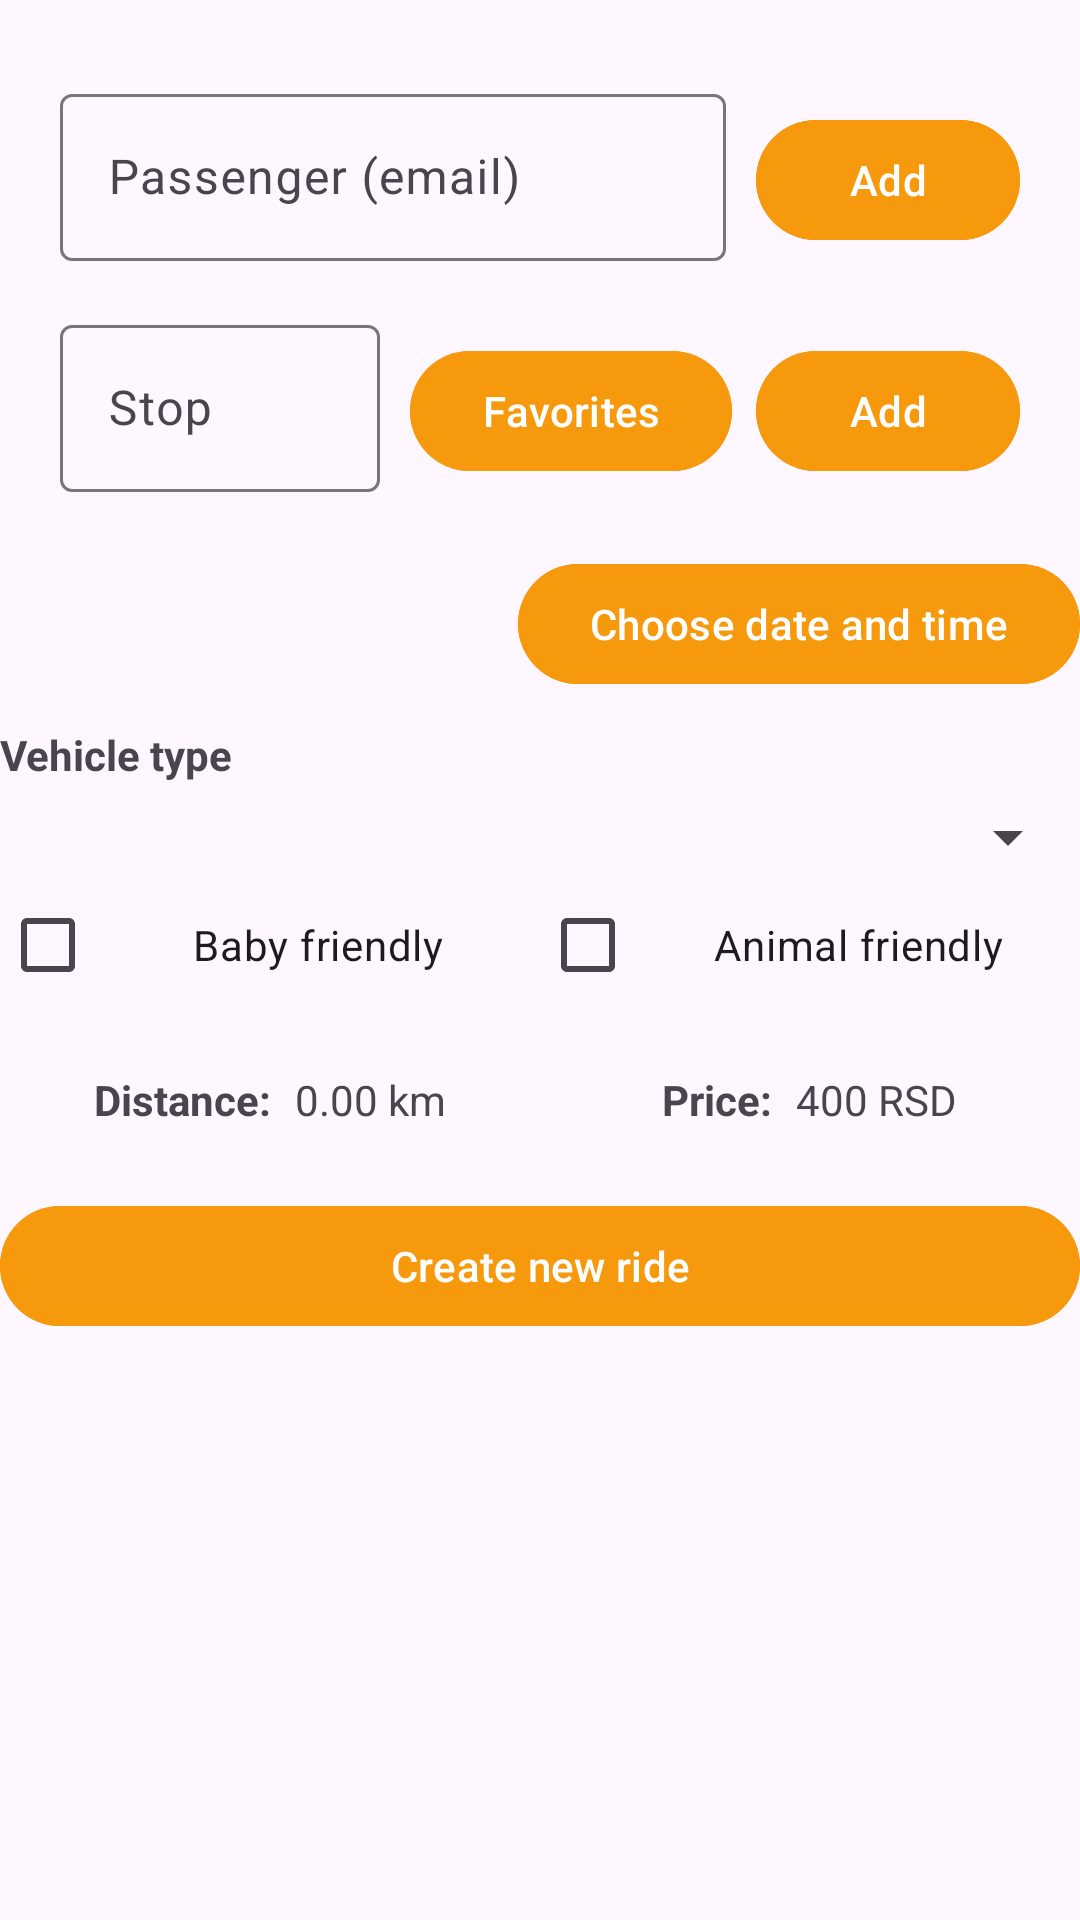

Android layout source for this screen:
<!-- AndroidManifest.xml: application theme Theme.Mobileapplicationsproject2025 -->
<!-- res/layout/fragment_ride_creation.xml -->
<?xml version="1.0" encoding="utf-8"?>
<ScrollView xmlns:android="http://schemas.android.com/apk/res/android"
    xmlns:app="http://schemas.android.com/apk/res-auto"
    xmlns:tools="http://schemas.android.com/tools"
    android:layout_width="match_parent"
    android:layout_height="match_parent"
    android:fillViewport="true"
    tools:context=".RideCreationFragment">

    <LinearLayout
        android:layout_width="match_parent"
        android:layout_height="wrap_content"
        android:orientation="vertical">

        <LinearLayout
            android:layout_width="match_parent"
            android:layout_height="wrap_content"
            android:orientation="vertical"
            android:padding="20dp">

            
            <com.google.android.material.chip.ChipGroup
                android:id="@+id/cgPassengers"
                android:layout_width="match_parent"
                android:layout_height="wrap_content"
                android:paddingBottom="6dp"
                app:singleLine="false"
                app:singleSelection="false" />

            
            <LinearLayout
                android:layout_width="match_parent"
                android:layout_height="wrap_content"
                android:orientation="horizontal">

                <com.google.android.material.textfield.TextInputLayout
                    android:layout_width="0dp"
                    android:layout_height="wrap_content"
                    android:layout_weight="1"
                    android:layout_marginEnd="10dp"
                    app:boxBackgroundMode="outline">

                    <com.google.android.material.textfield.TextInputEditText
                        android:id="@+id/etPassenger"
                        android:layout_width="match_parent"
                        android:layout_height="wrap_content"
                        android:hint="Passenger (email)"
                        android:inputType="textEmailAddress" />
                </com.google.android.material.textfield.TextInputLayout>

                <com.google.android.material.button.MaterialButton
                    android:id="@+id/btnSetPassenger"
                    android:layout_width="wrap_content"
                    android:layout_height="wrap_content"
                    android:backgroundTint="@color/orange_action"
                    android:text="Add"
                    android:textAllCaps="false" />
            </LinearLayout>

            
            <com.google.android.material.chip.ChipGroup
                android:id="@+id/cgStops"
                android:layout_width="match_parent"
                android:layout_height="wrap_content"
                android:paddingTop="10dp"
                android:paddingBottom="6dp"
                app:singleLine="false"
                app:singleSelection="false" />

            
            <LinearLayout
                android:layout_width="match_parent"
                android:layout_height="wrap_content"
                android:orientation="horizontal">

                <com.google.android.material.textfield.TextInputLayout
                    android:layout_width="0dp"
                    android:layout_height="wrap_content"
                    android:layout_weight="1"
                    android:layout_marginEnd="10dp"
                    app:boxBackgroundMode="outline">

                    <com.google.android.material.textfield.TextInputEditText
                        android:id="@+id/etStop"
                        android:layout_width="match_parent"
                        android:layout_height="wrap_content"
                        android:hint="Stop"
                        android:inputType="text" />
                </com.google.android.material.textfield.TextInputLayout>

                <com.google.android.material.button.MaterialButton
                    android:id="@+id/btnPickFavouriteRoute"
                    android:layout_width="wrap_content"
                    android:layout_height="wrap_content"
                    android:backgroundTint="@color/orange_action"
                    android:text="Favorites"
                    android:textAllCaps="false"
                    android:layout_marginEnd="8dp"/>

                <com.google.android.material.button.MaterialButton
                    android:id="@+id/btnSetStop"
                    android:layout_width="wrap_content"
                    android:layout_height="wrap_content"
                    android:backgroundTint="@color/orange_action"
                    android:text="Add"
                    android:textAllCaps="false" />
            </LinearLayout>

        </LinearLayout>

        
        <LinearLayout
            android:layout_width="match_parent"
            android:layout_height="wrap_content"
            android:gravity="center_vertical"
            android:orientation="horizontal">

            <com.google.android.material.textview.MaterialTextView
                android:id="@+id/tvSelectedDateTime"
                android:layout_width="0dp"
                android:layout_height="wrap_content"
                android:layout_weight="1"
                android:paddingStart="12dp"
                android:textSize="16sp" />

            <com.google.android.material.button.MaterialButton
                android:id="@+id/btnPickDateTime"
                android:layout_width="wrap_content"
                android:layout_height="wrap_content"
                android:backgroundTint="@color/orange_action"
                android:text="Choose date and time"
                android:textAllCaps="false" />
        </LinearLayout>

        
        <LinearLayout
            android:layout_width="match_parent"
            android:layout_height="wrap_content"
            android:orientation="vertical"
            android:layout_marginTop="10dp">

            <com.google.android.material.textview.MaterialTextView
                android:layout_width="wrap_content"
                android:layout_height="wrap_content"
                android:text="Vehicle type"
                android:textStyle="bold"
                android:paddingBottom="6dp" />

            <Spinner
                android:id="@+id/spVehicleType"
                android:layout_width="match_parent"
                android:layout_height="wrap_content" />
        </LinearLayout>

        
        <LinearLayout
            android:layout_width="match_parent"
            android:layout_height="wrap_content"
            android:orientation="horizontal">

            <com.google.android.material.checkbox.MaterialCheckBox
                android:id="@+id/cbBabyFriendly"
                android:layout_width="0dp"
                android:layout_height="wrap_content"
                android:layout_weight="1"
                android:gravity="center"
                android:text="Baby friendly" />

            <com.google.android.material.checkbox.MaterialCheckBox
                android:id="@+id/cbAnimalFriendly"
                android:layout_width="0dp"
                android:layout_height="wrap_content"
                android:layout_weight="1"
                android:gravity="center"
                android:text="Animal friendly" />
        </LinearLayout>

        
        <LinearLayout
            android:layout_width="match_parent"
            android:layout_height="wrap_content"
            android:orientation="horizontal"
            android:paddingTop="18dp"
            android:weightSum="2">

            <LinearLayout
                android:layout_width="match_parent"
                android:layout_height="wrap_content"
                android:layout_weight="1"
                android:gravity="center"
                android:orientation="horizontal">

                <com.google.android.material.textview.MaterialTextView
                    android:layout_width="wrap_content"
                    android:layout_height="wrap_content"
                    android:text="Distance:"
                    android:textStyle="bold" />

                <com.google.android.material.textview.MaterialTextView
                    android:id="@+id/tvDistanceValue"
                    android:layout_width="wrap_content"
                    android:layout_height="wrap_content"
                    android:paddingStart="8dp"
                    android:text="0.00 km" />
            </LinearLayout>

            <LinearLayout
                android:layout_width="match_parent"
                android:layout_height="wrap_content"
                android:layout_weight="1"
                android:gravity="center"
                android:orientation="horizontal">

                <com.google.android.material.textview.MaterialTextView
                    android:layout_width="wrap_content"
                    android:layout_height="wrap_content"
                    android:text="Price:"
                    android:textStyle="bold" />

                <com.google.android.material.textview.MaterialTextView
                    android:id="@+id/tvPriceValue"
                    android:layout_width="wrap_content"
                    android:layout_height="wrap_content"
                    android:paddingStart="8dp"
                    android:text="400 RSD" />
            </LinearLayout>
        </LinearLayout>

        
        <com.google.android.material.button.MaterialButton
            android:id="@+id/btnCreateRide"
            android:layout_width="match_parent"
            android:layout_height="wrap_content"
            android:layout_marginTop="22dp"
            android:backgroundTint="@color/orange_action"
            android:text="Create new ride"
            android:textAllCaps="false" />

    </LinearLayout>
</ScrollView>
<!-- resources referenced by this layout -->
<resources>
  <color name="orange_action">#F7990C</color>
  <style name="Theme.Mobileapplicationsproject2025" parent="Base.Theme.Mobileapplicationsproject2025" />
  <style name="Base.Theme.Mobileapplicationsproject2025" parent="Theme.Material3.DayNight.NoActionBar">
          
          
      </style>
</resources>
